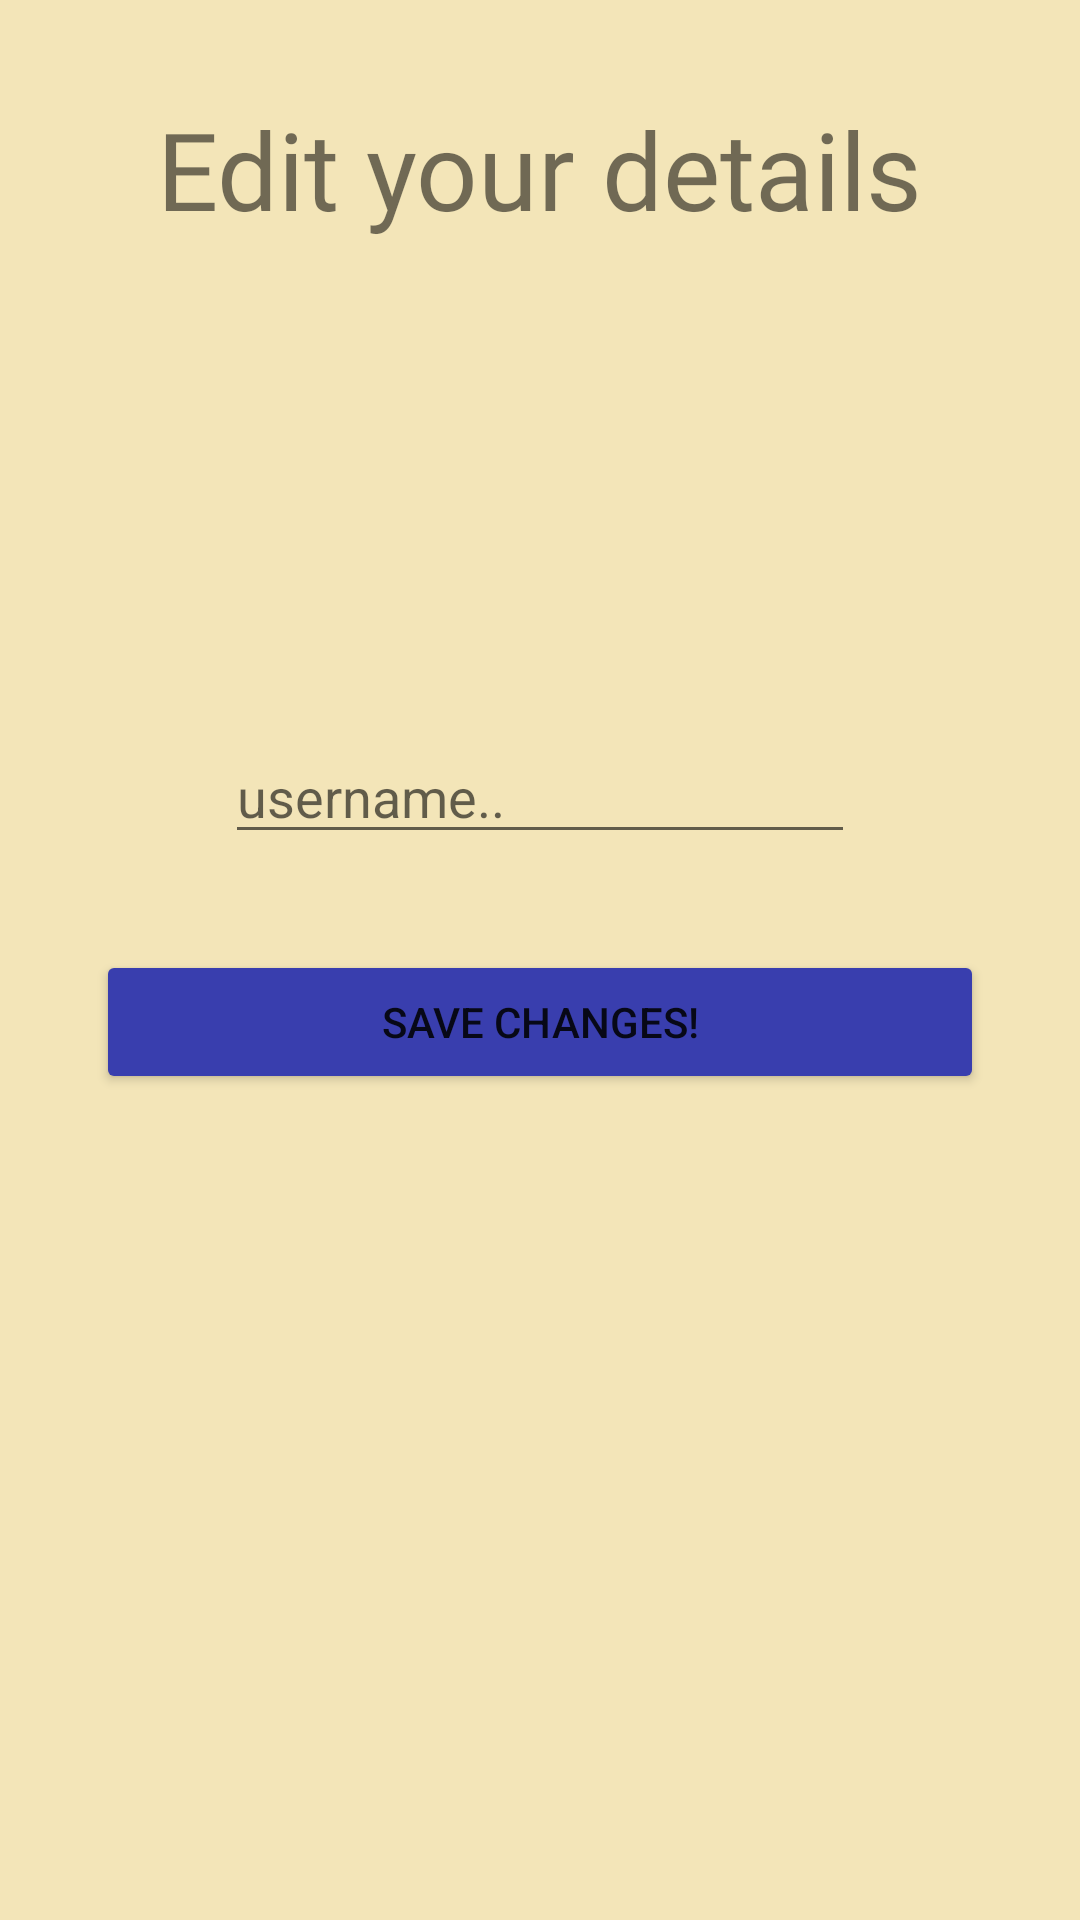

This screen was rendered from an Android layout file. Write that file and the resources it references.
<!-- AndroidManifest.xml: application theme Theme.GreenRecipeClub -->
<!-- res/layout/fragment_edit_profile.xml -->
<?xml version="1.0" encoding="utf-8"?>
<androidx.constraintlayout.widget.ConstraintLayout xmlns:android="http://schemas.android.com/apk/res/android"
    xmlns:app="http://schemas.android.com/apk/res-auto"
    xmlns:tools="http://schemas.android.com/tools"
    android:layout_width="match_parent"
    android:layout_height="match_parent"
    android:background="#F3E5B8"
    tools:context=".fragments.EditProfileFragment" >

    <TextView
        android:id="@+id/textView2"
        android:layout_width="wrap_content"
        android:layout_height="wrap_content"
        android:layout_marginStart="32dp"
        android:layout_marginTop="32dp"
        android:layout_marginEnd="32dp"
        android:fontFamily="@font/alfa_slab_one"
        android:text="Edit your details"
        android:textSize="36sp"
        app:layout_constraintEnd_toEndOf="parent"
        app:layout_constraintStart_toStartOf="parent"
        app:layout_constraintTop_toTopOf="parent" />

    <ImageView
        android:id="@+id/screen_editProfile_img_profileImg"
        android:layout_width="100dp"
        android:layout_height="100dp"
        android:layout_marginStart="32dp"
        android:layout_marginTop="16dp"
        android:layout_marginEnd="32dp"
        android:src="@drawable/ic_baseline_add_a_photo_24"
        app:layout_constraintEnd_toEndOf="parent"
        app:layout_constraintStart_toStartOf="parent"
        app:layout_constraintTop_toBottomOf="@+id/textView2" />

    <EditText
        android:id="@+id/screen_editProfile_input_userNAme"
        android:layout_width="wrap_content"
        android:layout_height="wrap_content"
        android:layout_marginTop="47dp"
        android:ems="10"
        android:hint="username.."
        android:inputType="textPersonName"
        app:layout_constraintEnd_toEndOf="parent"
        app:layout_constraintStart_toStartOf="parent"
        app:layout_constraintTop_toBottomOf="@+id/screen_editProfile_img_profileImg" />

    <Button
        android:id="@+id/screen_editProfile_btn_saveChange"
        android:layout_width="0dp"
        android:layout_height="wrap_content"
        android:layout_marginStart="32dp"
        android:layout_marginTop="32dp"
        android:layout_marginEnd="32dp"
        android:text="SAVE CHANGES!"
        app:backgroundTint="#393EAE"
        app:layout_constraintEnd_toEndOf="parent"
        app:layout_constraintStart_toStartOf="parent"
        app:layout_constraintTop_toBottomOf="@+id/screen_editProfile_input_userNAme" />

</androidx.constraintlayout.widget.ConstraintLayout>
<!-- resources referenced by this layout -->
<resources>
  <style name="Theme.GreenRecipeClub" parent="Theme.MaterialComponents.DayNight.DarkActionBar">
          
          <item name="colorPrimary">@color/purple_500</item>
          <item name="colorPrimaryVariant">@color/purple_700</item>
          <item name="colorOnPrimary">@color/white</item>
          
          <item name="colorSecondary">@color/teal_200</item>
          <item name="colorSecondaryVariant">@color/teal_700</item>
          <item name="colorOnSecondary">@color/black</item>
          
          <item name="android:statusBarColor" tools:targetApi="l">?attr/colorPrimaryVariant</item>
          
      </style>
  <!-- not gathered from this repository: default colours our renderer supplied (Android Studio template values) -->
  <color name="purple_500">#FF6200EE</color>
  <color name="purple_700">#FF3700B3</color>
  <color name="teal_200">#FF03DAC5</color>
  <color name="teal_700">#FF018786</color>
  <color name="black">#FF000000</color>
  <color name="white">#FFFFFFFF</color>
</resources>
